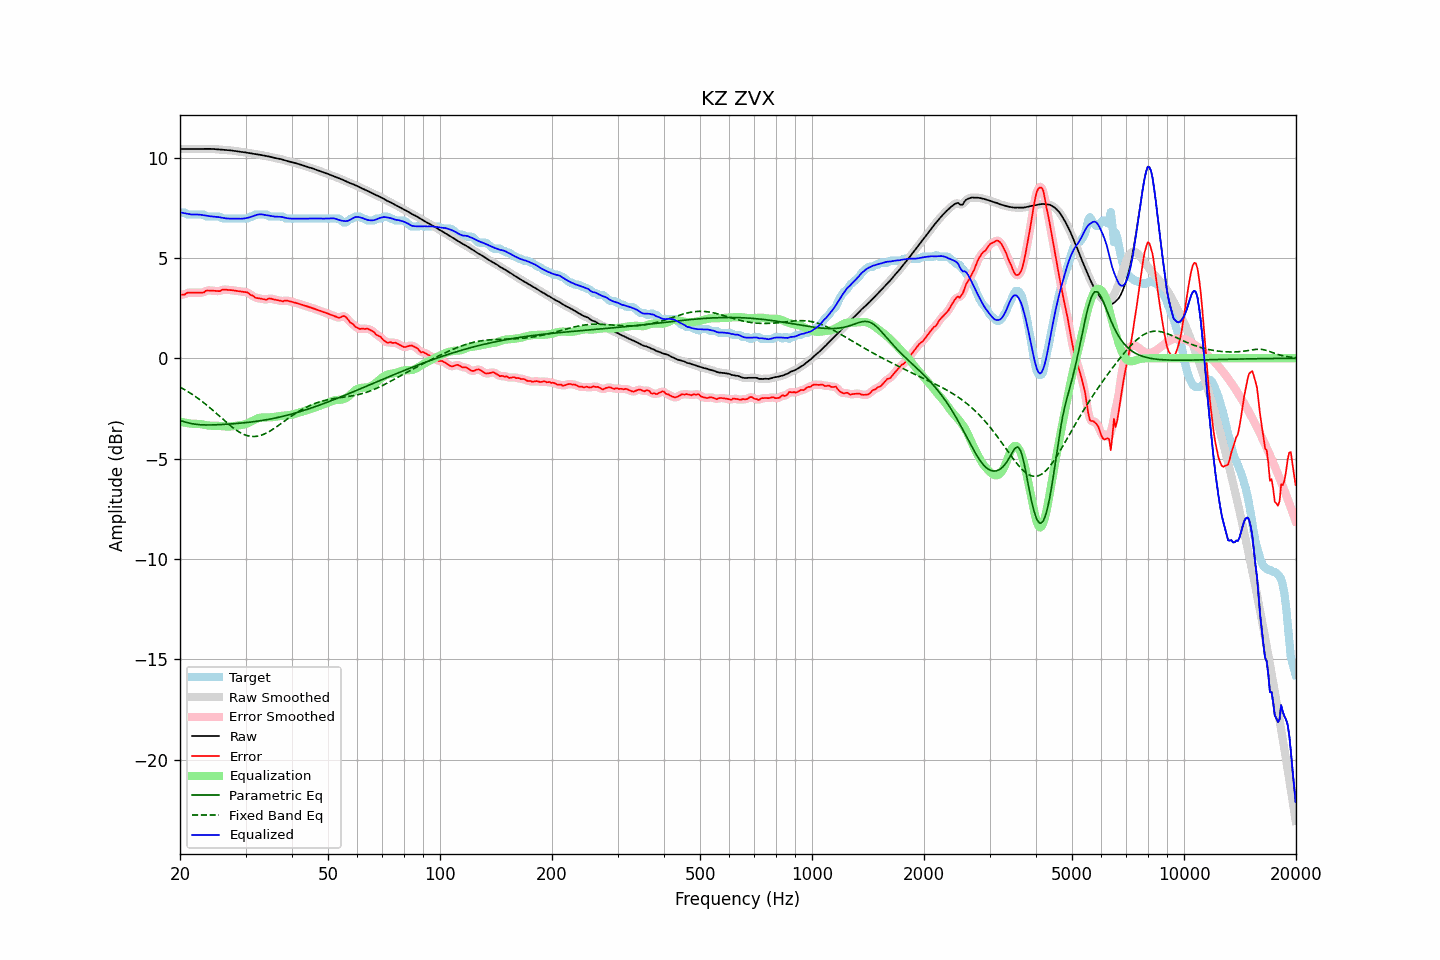

The table this chart was drawn from, first rows:
frequency, raw, error, smoothed, error_smoothed, equalization, parametric_eq, fixed_band_eq, equalized_raw, equalized_smoothed, target
20.00, 10.42, 3.16, 10.42, 3.16, -3.15, -3.10, -1.44, 7.28, 7.28, 7.26
20.20, 10.43, 3.16, 10.43, 3.16, -3.17, -3.12, -1.48, 7.26, 7.26, 7.26
20.40, 10.43, 3.17, 10.43, 3.18, -3.19, -3.15, -1.53, 7.24, 7.24, 7.26
20.61, 10.43, 3.17, 10.43, 3.20, -3.21, -3.18, -1.57, 7.22, 7.22, 7.26
20.81, 10.43, 3.24, 10.43, 3.23, -3.23, -3.20, -1.62, 7.20, 7.20, 7.19
21.02, 10.43, 3.27, 10.43, 3.26, -3.24, -3.22, -1.67, 7.19, 7.19, 7.16
21.23, 10.43, 3.27, 10.43, 3.27, -3.25, -3.24, -1.72, 7.18, 7.18, 7.16
21.44, 10.43, 3.27, 10.43, 3.27, -3.26, -3.25, -1.77, 7.16, 7.17, 7.16
21.66, 10.43, 3.27, 10.43, 3.27, -3.27, -3.27, -1.82, 7.16, 7.16, 7.16
21.87, 10.43, 3.27, 10.43, 3.27, -3.27, -3.28, -1.88, 7.16, 7.16, 7.16
22.09, 10.43, 3.27, 10.43, 3.27, -3.27, -3.29, -1.93, 7.16, 7.16, 7.16
22.31, 10.43, 3.27, 10.43, 3.27, -3.27, -3.30, -1.99, 7.16, 7.16, 7.16
22.54, 10.43, 3.27, 10.43, 3.27, -3.27, -3.31, -2.05, 7.16, 7.16, 7.16
22.76, 10.43, 3.27, 10.43, 3.26, -3.29, -3.32, -2.11, 7.15, 7.15, 7.16
22.99, 10.43, 3.27, 10.43, 3.28, -3.30, -3.32, -2.17, 7.13, 7.13, 7.16
23.22, 10.44, 3.28, 10.44, 3.31, -3.32, -3.32, -2.23, 7.12, 7.12, 7.15
23.45, 10.44, 3.36, 10.44, 3.34, -3.33, -3.33, -2.30, 7.10, 7.10, 7.08
23.69, 10.44, 3.38, 10.44, 3.37, -3.35, -3.33, -2.36, 7.09, 7.09, 7.06
23.92, 10.44, 3.38, 10.44, 3.38, -3.36, -3.33, -2.43, 7.08, 7.08, 7.06
24.16, 10.43, 3.37, 10.43, 3.37, -3.36, -3.33, -2.50, 7.07, 7.07, 7.06
24.40, 10.43, 3.37, 10.43, 3.37, -3.37, -3.32, -2.56, 7.06, 7.06, 7.06
24.65, 10.43, 3.36, 10.42, 3.36, -3.37, -3.32, -2.63, 7.06, 7.06, 7.06
24.89, 10.42, 3.36, 10.42, 3.36, -3.37, -3.32, -2.71, 7.05, 7.05, 7.06
25.14, 10.41, 3.35, 10.41, 3.35, -3.37, -3.32, -2.78, 7.04, 7.04, 7.06
25.39, 10.40, 3.34, 10.40, 3.35, -3.37, -3.31, -2.85, 7.03, 7.03, 7.06
25.65, 10.40, 3.35, 10.40, 3.37, -3.38, -3.31, -2.92, 7.02, 7.02, 7.05
25.91, 10.39, 3.41, 10.39, 3.39, -3.39, -3.30, -2.99, 7.00, 7.00, 6.98
26.16, 10.38, 3.42, 10.38, 3.41, -3.40, -3.30, -3.06, 6.99, 6.99, 6.96
26.43, 10.38, 3.42, 10.38, 3.42, -3.40, -3.29, -3.13, 6.97, 6.98, 6.96
26.69, 10.37, 3.41, 10.37, 3.41, -3.41, -3.29, -3.20, 6.97, 6.97, 6.96
26.96, 10.37, 3.41, 10.37, 3.41, -3.41, -3.28, -3.27, 6.96, 6.96, 6.96
27.23, 10.36, 3.40, 10.36, 3.40, -3.40, -3.28, -3.34, 6.96, 6.96, 6.96
27.50, 10.35, 3.39, 10.35, 3.39, -3.40, -3.27, -3.40, 6.96, 6.96, 6.96
27.77, 10.34, 3.38, 10.34, 3.38, -3.38, -3.27, -3.47, 6.96, 6.96, 6.96
28.05, 10.33, 3.37, 10.33, 3.37, -3.37, -3.26, -3.53, 6.96, 6.96, 6.96
28.33, 10.32, 3.36, 10.32, 3.36, -3.36, -3.25, -3.58, 6.96, 6.96, 6.96
28.62, 10.31, 3.34, 10.31, 3.35, -3.35, -3.25, -3.64, 6.95, 6.95, 6.96
28.90, 10.29, 3.33, 10.29, 3.33, -3.34, -3.24, -3.68, 6.95, 6.95, 6.96
29.19, 10.28, 3.32, 10.28, 3.32, -3.33, -3.23, -3.73, 6.95, 6.95, 6.96
29.48, 10.27, 3.31, 10.27, 3.31, -3.32, -3.22, -3.77, 6.96, 6.96, 6.96
29.78, 10.26, 3.30, 10.26, 3.31, -3.30, -3.22, -3.81, 6.97, 6.97, 6.96
30.08, 10.25, 3.29, 10.25, 3.29, -3.27, -3.21, -3.83, 6.98, 6.98, 6.96
30.38, 10.24, 3.28, 10.24, 3.26, -3.24, -3.20, -3.86, 7.00, 7.00, 6.96
30.68, 10.22, 3.22, 10.22, 3.22, -3.20, -3.19, -3.88, 7.02, 7.02, 7.01
30.99, 10.21, 3.15, 10.21, 3.17, -3.17, -3.18, -3.89, 7.04, 7.04, 7.06
31.30, 10.19, 3.13, 10.19, 3.11, -3.12, -3.17, -3.90, 7.07, 7.07, 7.06
31.61, 10.18, 3.07, 10.18, 3.07, -3.08, -3.16, -3.90, 7.10, 7.10, 7.11
31.93, 10.17, 3.01, 10.17, 3.03, -3.04, -3.15, -3.90, 7.13, 7.13, 7.16
32.24, 10.16, 3.00, 10.16, 3.00, -3.01, -3.14, -3.89, 7.15, 7.15, 7.16
32.57, 10.15, 2.99, 10.15, 2.98, -2.98, -3.13, -3.87, 7.17, 7.17, 7.16
32.89, 10.13, 2.97, 10.13, 2.97, -2.96, -3.11, -3.85, 7.17, 7.17, 7.16
33.22, 10.12, 2.96, 10.12, 2.96, -2.95, -3.10, -3.82, 7.16, 7.16, 7.16
33.55, 10.10, 2.94, 10.10, 2.93, -2.95, -3.09, -3.79, 7.15, 7.15, 7.16
33.89, 10.09, 2.93, 10.09, 2.93, -2.95, -3.08, -3.76, 7.14, 7.14, 7.16
34.23, 10.07, 2.92, 10.07, 2.94, -2.95, -3.06, -3.72, 7.12, 7.12, 7.15
34.57, 10.06, 2.97, 10.06, 2.96, -2.95, -3.05, -3.68, 7.11, 7.11, 7.09
34.92, 10.04, 2.98, 10.04, 2.97, -2.95, -3.03, -3.63, 7.09, 7.09, 7.06
35.27, 10.02, 2.96, 10.02, 2.96, -2.94, -3.02, -3.58, 7.08, 7.08, 7.06
35.62, 10.00, 2.94, 10.00, 2.94, -2.93, -3.00, -3.53, 7.07, 7.07, 7.06
35.97, 9.98, 2.92, 9.98, 2.92, -2.92, -2.98, -3.48, 7.06, 7.06, 7.06
... 635 more rows
